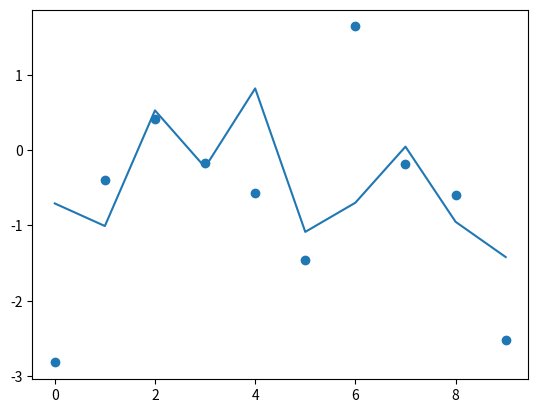

Here is the Python script that generated this plot:
import numpy as np


def lin_gaussian_ssm(
        dim_state=1, dim_obs=1, seq_len=10, batch_size=8,
        A=np.array([[0.5]]), C=np.array([[1]]), Q=np.array([[1]]), R=np.array([[1]])
        ):

    sta = np.empty([batch_size, seq_len, dim_state])
    obs = np.empty([batch_size, seq_len, dim_obs])

    I = np.eye(dim_state)
    loc_sta = np.zeros(dim_state)
    loc_obs = np.zeros(dim_state)

    def prod(M, v):
        return np.einsum('ij,ki->ki', M, v)

    sta[:, 0, :] = np.random.normal(loc=loc_sta, scale=I, size=(batch_size, dim_state))
    obs[:, 0, :] = prod(C, sta[:, 0, :]) + np.random.normal(loc=loc_sta, scale=R, size=(batch_size, dim_obs))

    for t in range(1, seq_len):
        sta[:, t, :] = prod(A, sta[:, t-1, :]) + np.random.normal(loc=loc_obs, scale=Q, size=(batch_size, dim_state))
        obs[:, t, :] = prod(C, sta[:, t, :]) + np.random.normal(loc=loc_sta, scale=R, size=(batch_size, dim_obs))

    return sta, obs



if __name__ == '__main__':
    import matplotlib.pyplot as plt
    seq_len = 10
    sta, obs = lin_gaussian_ssm(seq_len=seq_len, batch_size=2)

    t = range(seq_len)
    plt.plot(t, sta[0, ...])
    plt.scatter(t, obs[0, ...])
    plt.show()
